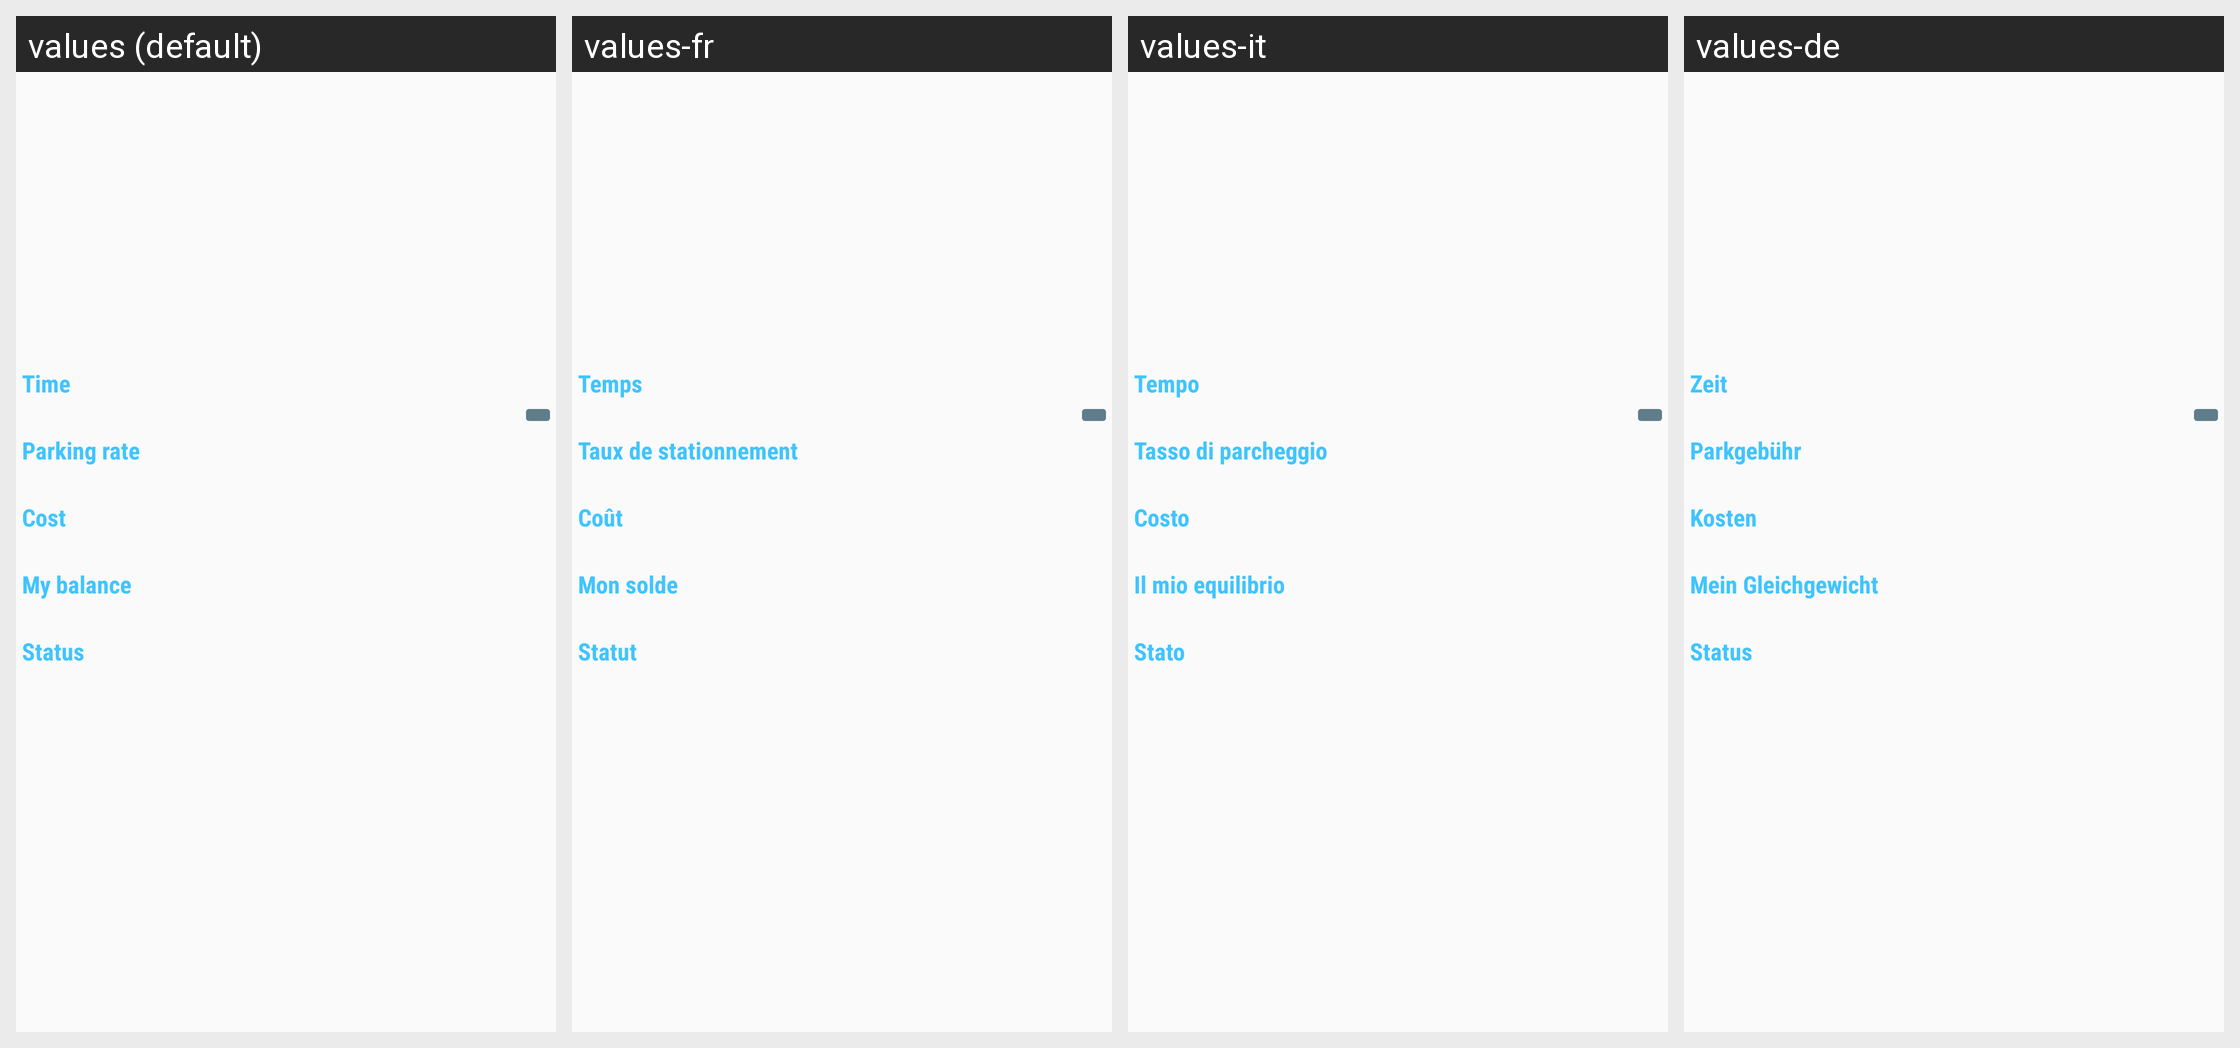

Here is an Android app screen in its default locale and in the app's own translations. Write out the translated-string differences for the strings that appear on this screen.
Android screen res/layout/frg_select_parking_time.xml rendered under 4 locales, left to right: values (default), values-fr, values-it, values-de. Device: Nexus 5 (rendered at 1080×1920; each locale shown at half size, 540×960, under a caption strip naming it); theme AppTheme.
Other locales in the repository, not shown: values-es, values-ja, values-ko, values-uk, values-zh.
Strings drawn on this screen, with the default value and each locale's value (text and hints the layout hard-codes, and strings that could not be matched under every locale, appear in the picture but are not listed):

time
  values: Time
  values-fr: Temps
  values-it: Tempo
  values-de: Zeit

parking_rate
  values: Parking rate
  values-fr: Taux de stationnement
  values-it: Tasso di parcheggio
  values-de: Parkgebühr

cost
  values: Cost
  values-fr: Coût
  values-it: Costo
  values-de: Kosten

my_balance
  values: My balance
  values-fr: Mon solde
  values-it: Il mio equilibrio
  values-de: Mein Gleichgewicht

status
  values: Status
  values-fr: Statut
  values-it: Stato
  values-de: Status
